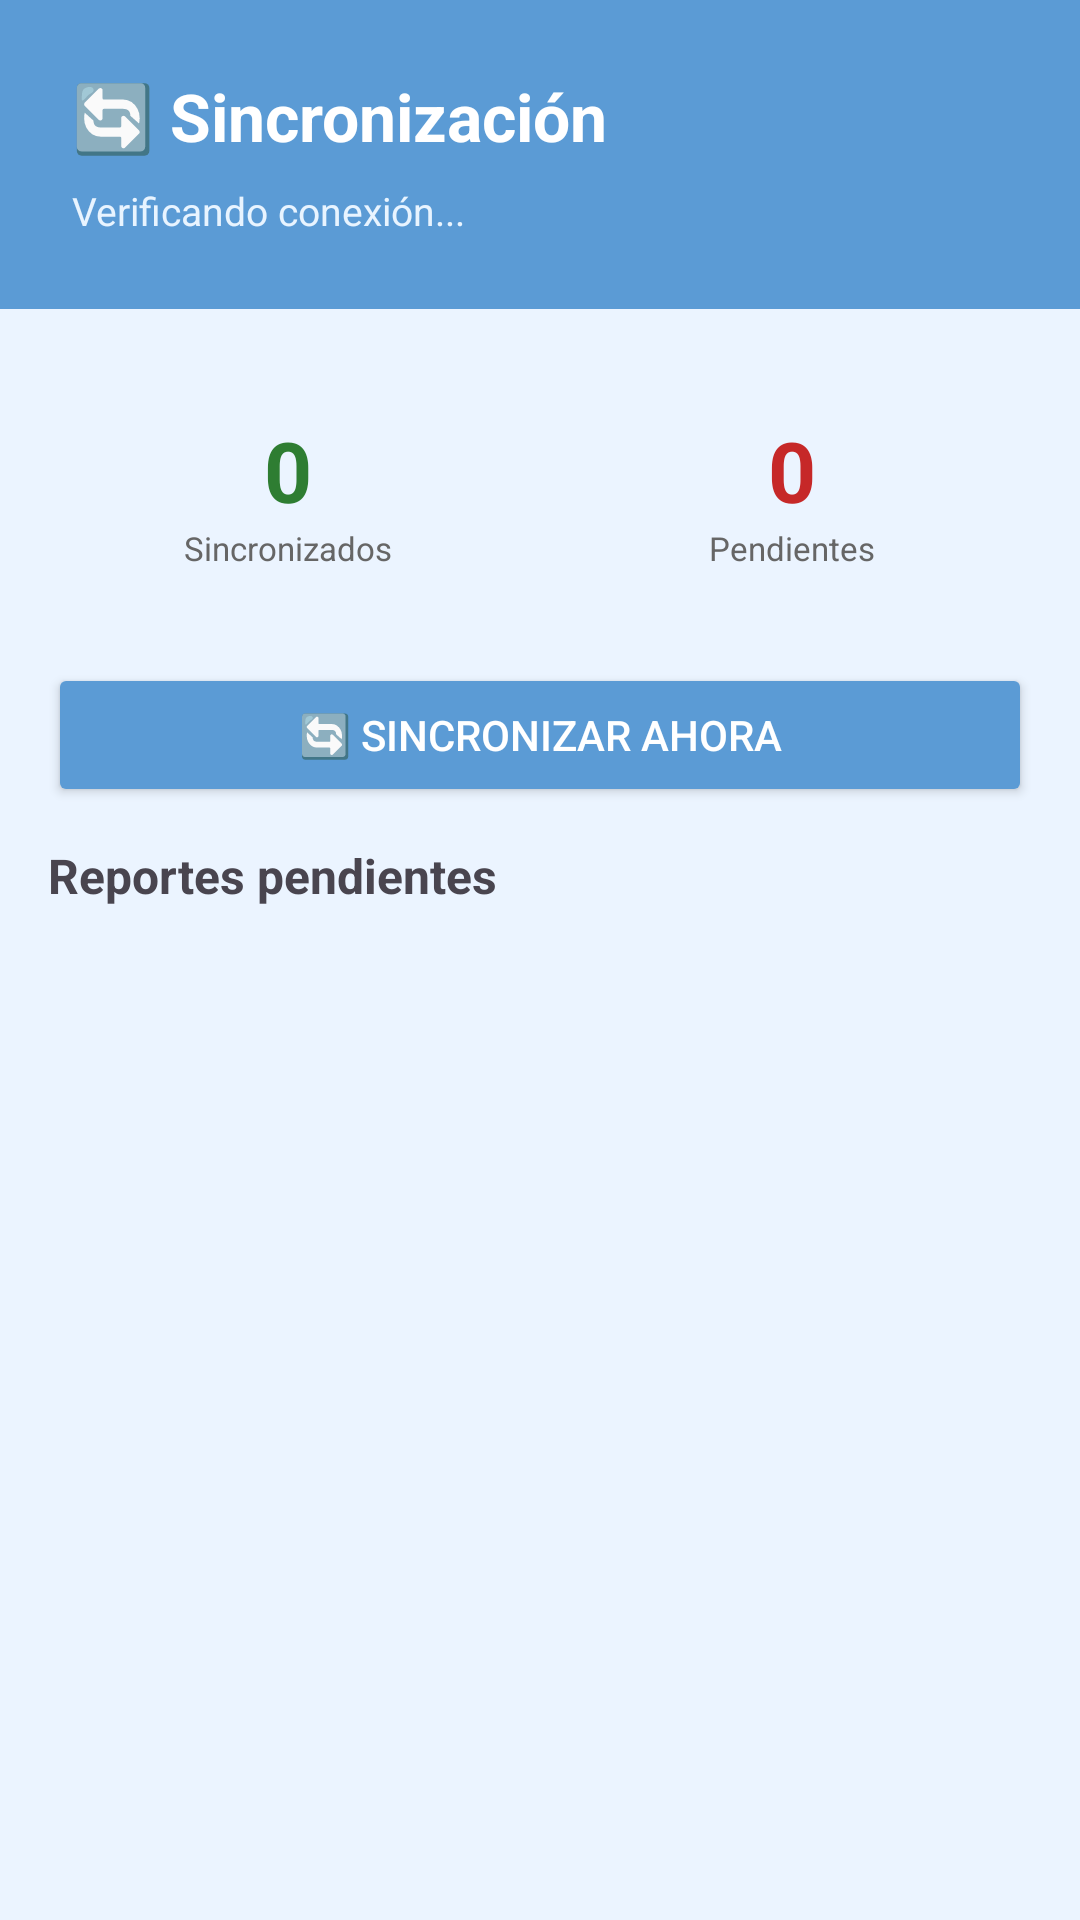

Reconstruct the res/layout file that produces this screen, plus the resources it refers to.
<!-- AndroidManifest.xml: application theme Theme.MeteoReport -->
<!-- res/layout/fragment_sync.xml -->
<?xml version="1.0" encoding="utf-8"?>
<ScrollView xmlns:android="http://schemas.android.com/apk/res/android"
    android:layout_width="match_parent"
    android:layout_height="match_parent"
    android:background="#EBF4FF">

    <LinearLayout
        android:layout_width="match_parent"
        android:layout_height="wrap_content"
        android:orientation="vertical">

        <LinearLayout
            android:layout_width="match_parent"
            android:layout_height="wrap_content"
            android:background="#5B9BD5"
            android:orientation="vertical"
            android:padding="24dp">

            <TextView
                android:layout_width="wrap_content"
                android:layout_height="wrap_content"
                android:text="🔄 Sincronización"
                android:textSize="22sp"
                android:textStyle="bold"
                android:textColor="#FFFFFF"
                android:layout_marginBottom="8dp"/>

            <TextView
                android:id="@+id/tvEstadoConexion"
                android:layout_width="wrap_content"
                android:layout_height="wrap_content"
                android:text="Verificando conexión..."
                android:textSize="13sp"
                android:textColor="#E8F4FF"/>

        </LinearLayout>

        <LinearLayout
            android:layout_width="match_parent"
            android:layout_height="wrap_content"
            android:orientation="vertical"
            android:padding="16dp">

            
            <LinearLayout
                android:layout_width="match_parent"
                android:layout_height="wrap_content"
                android:orientation="horizontal"
                android:layout_marginBottom="12dp">

                <LinearLayout
                    android:layout_width="0dp"
                    android:layout_height="90dp"
                    android:layout_weight="1"
                    android:background="@drawable/card_background"
                    android:orientation="vertical"
                    android:gravity="center"
                    android:layout_marginEnd="8dp">

                    <TextView
                        android:id="@+id/tvEnviados"
                        android:layout_width="wrap_content"
                        android:layout_height="wrap_content"
                        android:text="0"
                        android:textSize="28sp"
                        android:textStyle="bold"
                        android:textColor="#2E7D32"/>

                    <TextView
                        android:layout_width="wrap_content"
                        android:layout_height="wrap_content"
                        android:text="Sincronizados"
                        android:textSize="11sp"
                        android:textColor="#666666"/>
                </LinearLayout>

                <LinearLayout
                    android:layout_width="0dp"
                    android:layout_height="90dp"
                    android:layout_weight="1"
                    android:background="@drawable/card_background"
                    android:orientation="vertical"
                    android:gravity="center">

                    <TextView
                        android:id="@+id/tvPendientesSync"
                        android:layout_width="wrap_content"
                        android:layout_height="wrap_content"
                        android:text="0"
                        android:textSize="28sp"
                        android:textStyle="bold"
                        android:textColor="#C62828"/>

                    <TextView
                        android:layout_width="wrap_content"
                        android:layout_height="wrap_content"
                        android:text="Pendientes"
                        android:textSize="11sp"
                        android:textColor="#666666"/>
                </LinearLayout>
            </LinearLayout>

            
            <Button
                android:id="@+id/btnSincronizarAhora"
                android:layout_width="match_parent"
                android:layout_height="wrap_content"
                android:text="🔄 Sincronizar ahora"
                android:backgroundTint="#5B9BD5"
                android:textColor="#FFFFFF"
                android:layout_marginBottom="12dp"/>

            
            <TextView
                android:layout_width="wrap_content"
                android:layout_height="wrap_content"
                android:text="Reportes pendientes"
                android:textStyle="bold"
                android:textSize="16sp"
                android:layout_marginBottom="8dp"/>

            <androidx.recyclerview.widget.RecyclerView
                android:id="@+id/recyclerPendientes"
                android:layout_width="match_parent"
                android:layout_height="wrap_content"/>

            <TextView
                android:id="@+id/tvSinPendientes"
                android:layout_width="match_parent"
                android:layout_height="wrap_content"
                android:text="✅ Todo sincronizado"
                android:textSize="14sp"
                android:textColor="#2E7D32"
                android:gravity="center"
                android:padding="16dp"
                android:visibility="gone"/>

        </LinearLayout>
    </LinearLayout>
</ScrollView>
<!-- resources referenced by this layout -->
<resources>
  <style name="Theme.MeteoReport" parent="Base.Theme.MeteoReport" />
  <style name="Base.Theme.MeteoReport" parent="Theme.Material3.DayNight.NoActionBar">
          
          
      </style>
</resources>
